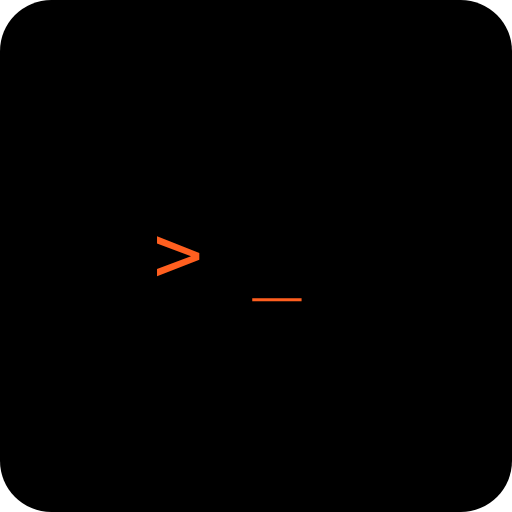
t = 0.00 s
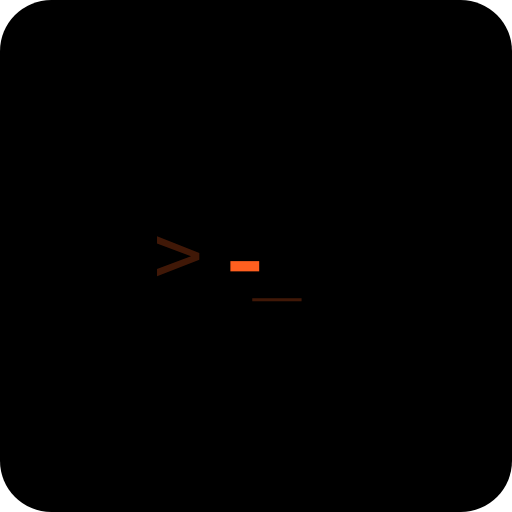
t = 0.38 s
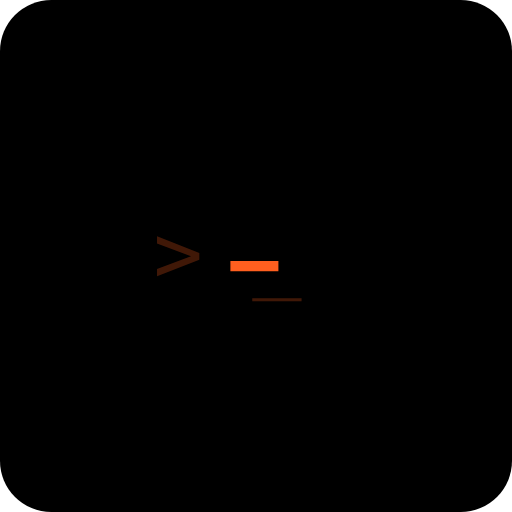
t = 0.63 s
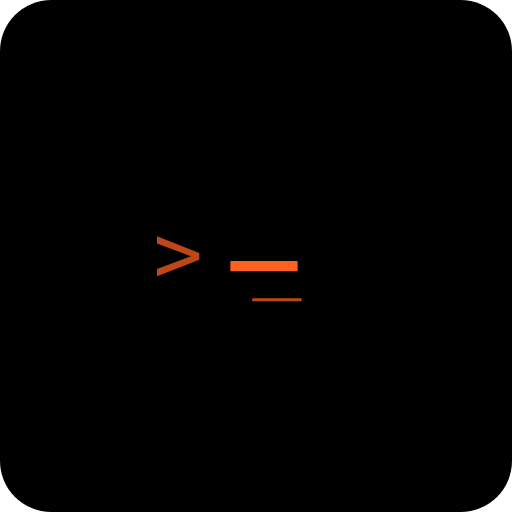
t = 0.88 s
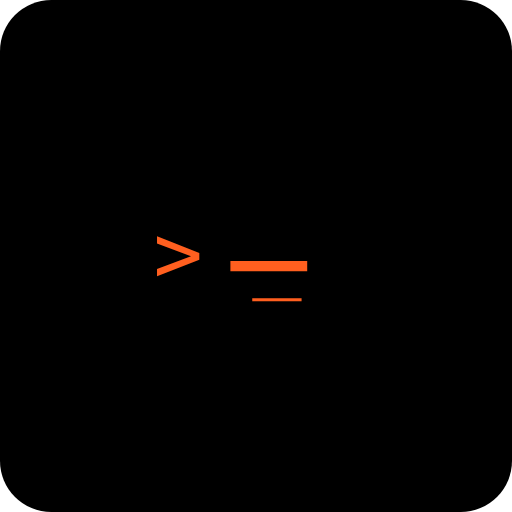
t = 1.00 s
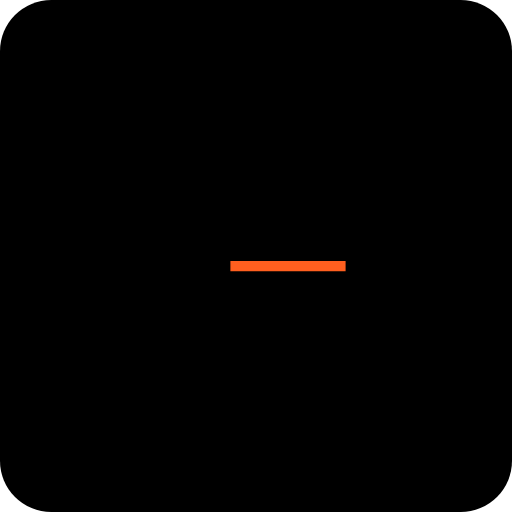
t = 1.50 s

The animated SVG that drew these frames (rendered in a browser with its animation timeline set to each time). Animation: 2 SMIL elements (animate=2); one cycle of 2.00 s, repeats indefinitely.

<svg xmlns="http://www.w3.org/2000/svg" viewBox="0 0 400 400">
 <g transform="translate(0,0) scale(4)">
    <rect width="100" height="100" fill="#000000" rx="10"/>
    <text x="30" y="55" fill="#FF5F1F" font-family="monospace" font-size="16">
      >
      <tspan>_</tspan>
      <animate attributeName="opacity" values="1;0;1" dur="1s" repeatCount="indefinite"/>
    </text>
    <!-- Loading progress line -->
    <line x1="45" y1="52" x2="75" y2="52" stroke="#FF5F1F" stroke-width="2">
      <animate attributeName="stroke-dasharray"
               values="0,30;30,30"
               dur="2s"
               repeatCount="indefinite"/>
    </line>
  </g>
  </svg>